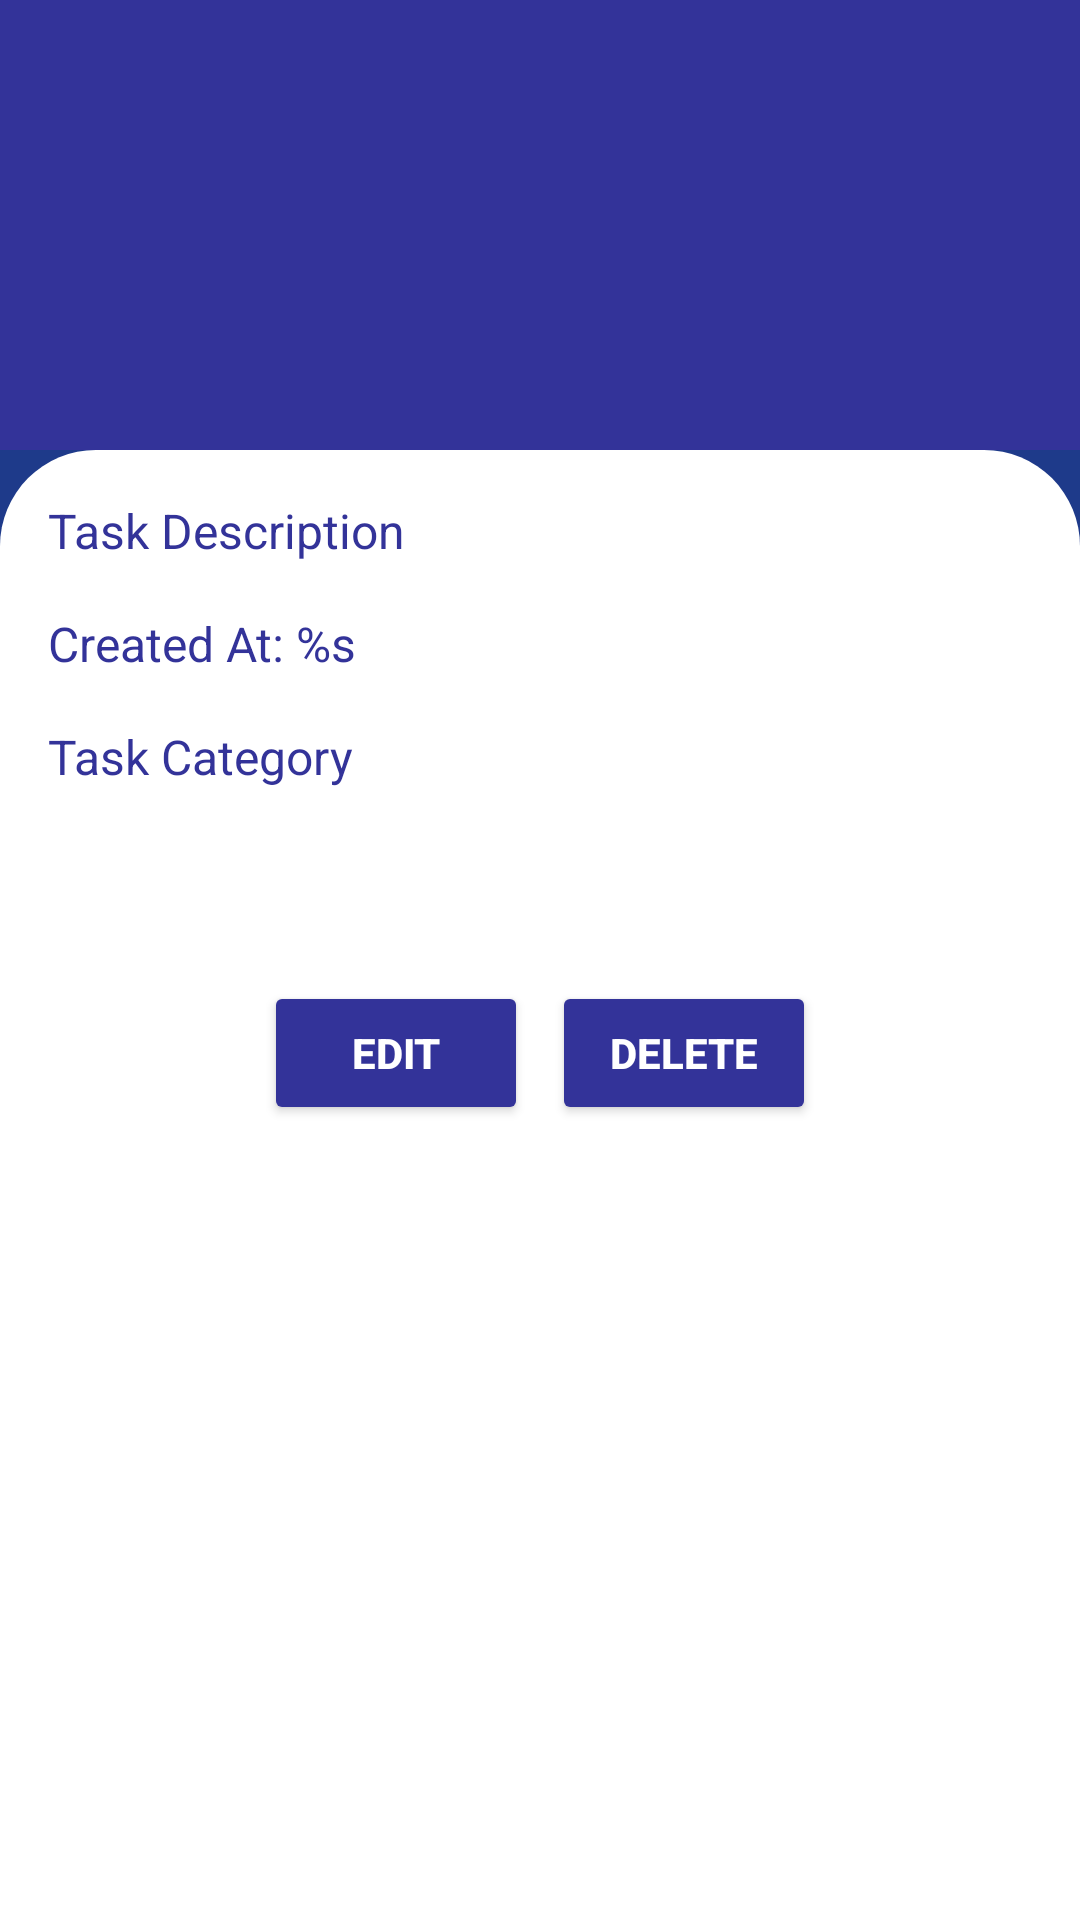

Produce the Android XML layout that renders to this screen, including the resource entries it uses.
<!-- AndroidManifest.xml: application theme Theme.DoHit -->
<!-- res/layout/fragment_task_details.xml -->
<?xml version="1.0" encoding="utf-8"?>
<ScrollView xmlns:android="http://schemas.android.com/apk/res/android"
    android:layout_width="match_parent"
    android:layout_height="match_parent">

    <LinearLayout
        android:layout_width="match_parent"
        android:layout_height="wrap_content"
        android:orientation="vertical">

        
        <LinearLayout
            android:layout_width="match_parent"
            android:layout_height="150dp"
            android:background="@color/dark_purple"
            android:orientation="horizontal"
            android:gravity="center_vertical">

            
            <ImageButton
                android:id="@+id/backButton"
                android:layout_width="48dp"
                android:layout_height="48dp"
                android:src="@drawable/ic_back_arrow"
                android:contentDescription="@string/back_button"
                android:background="@null"
                android:layout_marginStart="16dp" />

            
            <TextView
                android:id="@+id/taskTitleDetails"
                android:layout_width="281dp"
                android:layout_height="wrap_content"
                android:textSize="24sp"
                android:textStyle="bold"
                android:textColor="@color/white"
                android:gravity="center" />
        </LinearLayout>

        
        <LinearLayout
            android:layout_width="match_parent"
            android:layout_height="wrap_content"
            android:orientation="vertical"
            android:padding="16dp"
            android:background="@drawable/rounded_background">

            
            <TextView
                android:id="@+id/taskDescriptionDetails"
                android:layout_width="match_parent"
                android:layout_height="wrap_content"
                android:text="@string/task_description"
                android:textColor="@color/dark_purple"
                android:layout_marginBottom="16dp"
                android:textSize="16sp" />

            
            <TextView
                android:id="@+id/taskDueDateDetails"
                android:layout_width="match_parent"
                android:layout_height="wrap_content"
                android:text="@string/due_date"
                android:textColor="@color/dark_purple"
                android:layout_marginBottom="16dp"
                android:textSize="16sp" />

            
            <TextView
                android:id="@+id/taskCategoryDetails"
                android:layout_width="match_parent"
                android:layout_height="wrap_content"
                android:text="@string/task_category"
                android:textColor="@color/dark_purple"
                android:layout_marginBottom="16dp"
                android:textSize="16sp" />

            
            <ImageView
                android:id="@+id/taskImageDetails"
                android:layout_width="match_parent"
                android:layout_height="200dp"
                android:scaleType="fitCenter"
                android:adjustViewBounds="true"
                android:layout_marginTop="16dp"
                android:visibility="gone"
                android:contentDescription="@string/task_image"
                android:background="@drawable/edittext_bg" />

            
            <LinearLayout
                android:layout_width="match_parent"
                android:layout_height="wrap_content"
                android:orientation="horizontal"
                android:gravity="center"
                android:layout_marginTop="16dp"
                android:paddingTop="32dp">

                <Button
                    android:id="@+id/editTaskButton"
                    android:layout_width="wrap_content"
                    android:layout_height="wrap_content"
                    android:textStyle="bold"
                    android:backgroundTint="@color/dark_purple"
                    android:textColor="@color/white"
                    android:text="@string/edit"
                    android:layout_marginEnd="8dp" />

                <Button
                    android:id="@+id/deleteTaskButton"
                    android:layout_width="wrap_content"
                    android:layout_height="wrap_content"
                    android:textStyle="bold"
                    android:textColor="@color/white"
                    android:backgroundTint="@color/dark_purple"
                    android:text="@string/delete" />
            </LinearLayout>
        </LinearLayout>
    </LinearLayout>
</ScrollView>
<!-- resources referenced by this layout -->
<resources>
  <color name="dark_purple">#333399</color>
  <color name="white">#FFFFFFFF</color>
  <!-- drawable edittext_bg (drawable) -->
  <?xml version="1.0" encoding="utf-8"?>
  <selector xmlns:android="http://schemas.android.com/apk/res/android">
  <item>
      <shape android:shape="rectangle">
          <solid android:color="@color/dark_purple"/>
          <corners android:radius="50dp"/>
      </shape>
  
  </item>
  
  </selector>
  <!-- drawable rounded_background (drawable) -->
  <?xml version="1.0" encoding="utf-8"?>
  <layer-list xmlns:android="http://schemas.android.com/apk/res/android">
      
      <item android:top="0dp">
          <shape android:shape="rectangle">
              <solid android:color="#1E3A8A" /> 
          </shape>
      </item>
  
      
      <item android:bottom="0dp">
          <shape android:shape="rectangle">
              <solid android:color="#FFFFFF" /> 
              <corners android:topLeftRadius="32dp" android:topRightRadius="32dp" />
          </shape>
      </item>
  </layer-list>
  <string name="back_button">back button \n</string>
  <string name="delete">Delete</string>
  <string name="due_date">Created At: %s</string>
  <string name="edit">Edit</string>
  <string name="task_category">Task Category</string>
  <string name="task_description">Task Description</string>
  <string name="task_image">Task Image</string>
  <style name="Theme.DoHit" parent="Base.Theme.DoHit" />
  <style name="Base.Theme.DoHit" parent="Theme.MaterialComponents.DayNight.NoActionBar">
          
          
      </style>
</resources>
